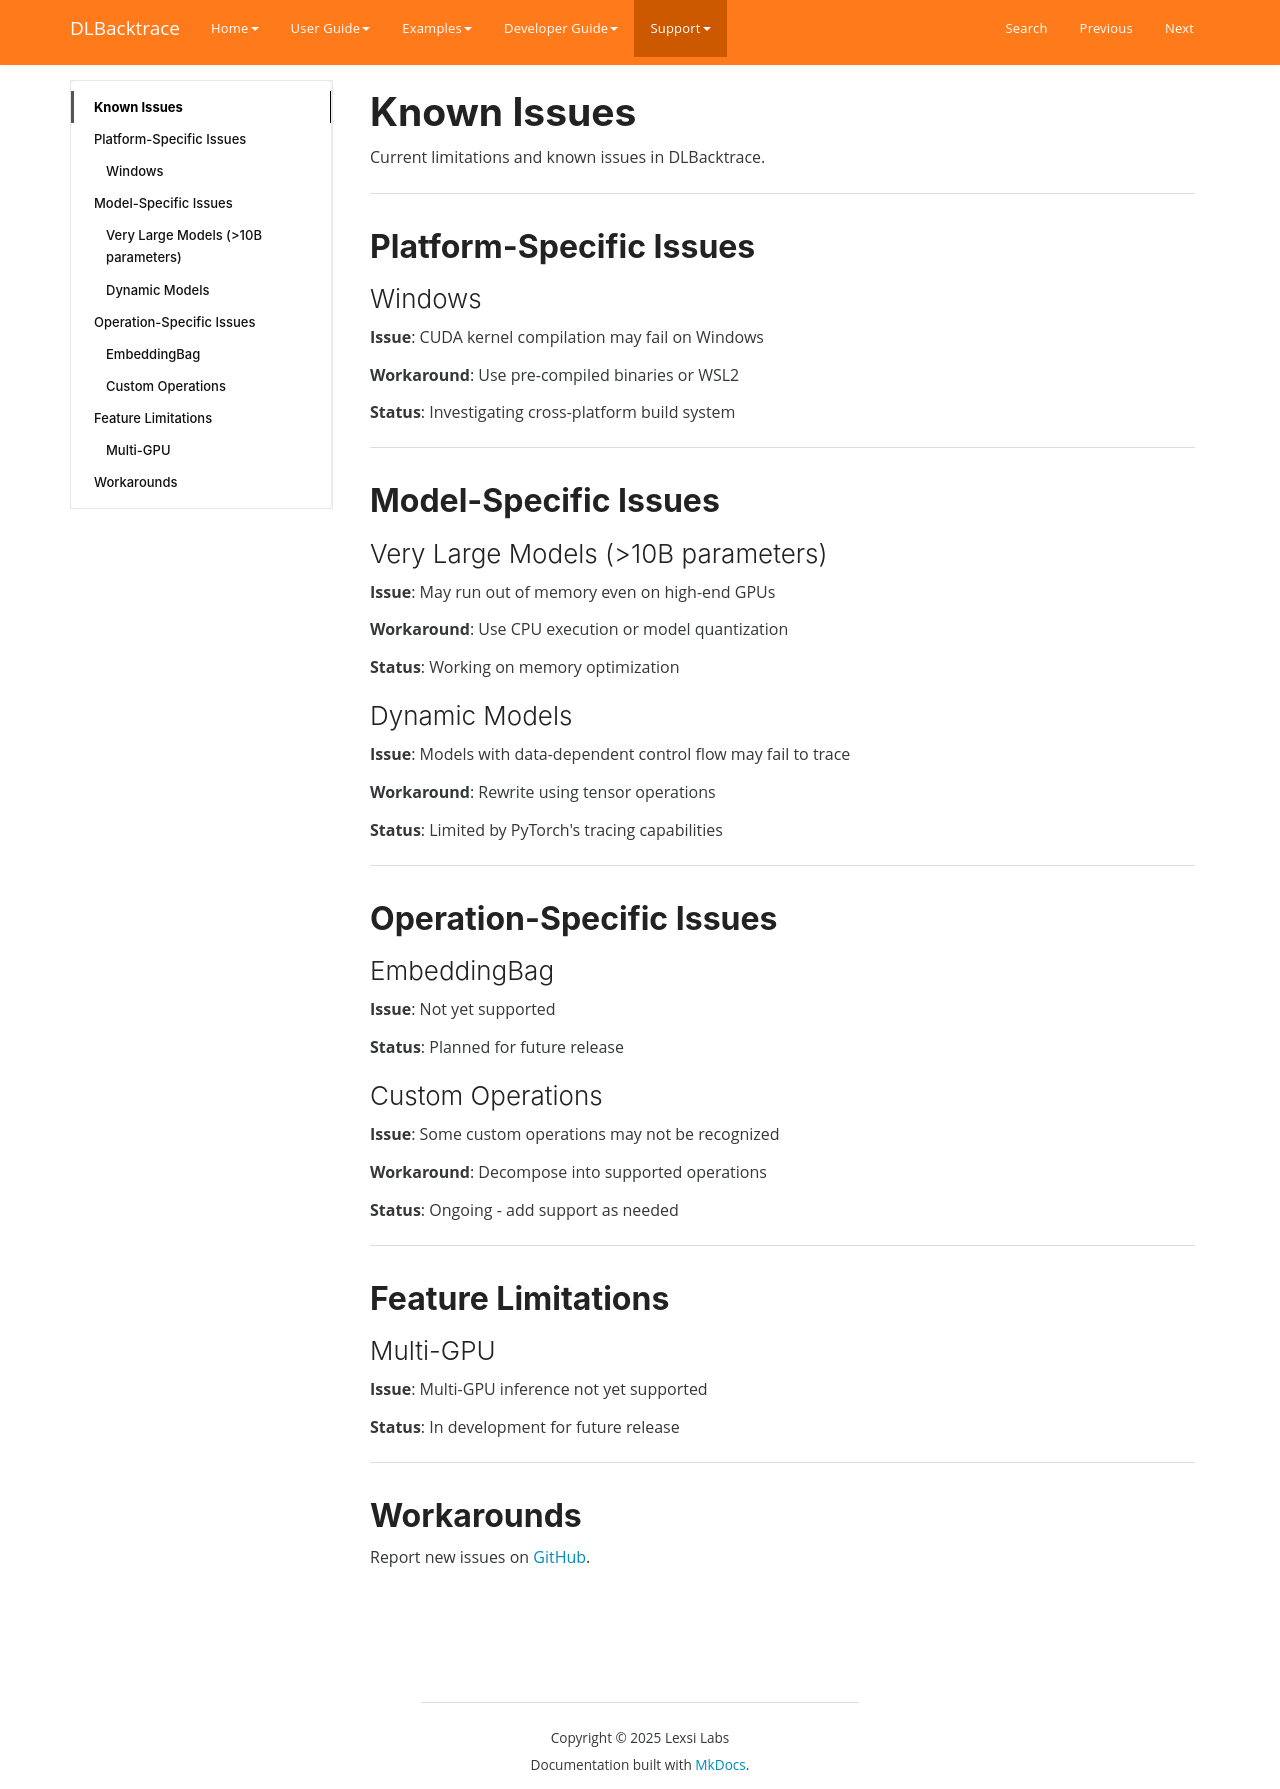

repository: Lexsi-Labs/DLBacktrace · page: support/known-issues/index.html · generator: mkdocs

# Known Issues

Current limitations and known issues in DLBacktrace.

---

## Platform-Specific Issues

### Windows

**Issue**: CUDA kernel compilation may fail on Windows

**Workaround**: Use pre-compiled binaries or WSL2

**Status**: Investigating cross-platform build system

---

## Model-Specific Issues

### Very Large Models (>10B parameters)

**Issue**: May run out of memory even on high-end GPUs

**Workaround**: Use CPU execution or model quantization

**Status**: Working on memory optimization

### Dynamic Models

**Issue**: Models with data-dependent control flow may fail to trace

**Workaround**: Rewrite using tensor operations

**Status**: Limited by PyTorch's tracing capabilities

---

## Operation-Specific Issues

### EmbeddingBag

**Issue**: Not yet supported

**Status**: Planned for future release

### Custom Operations

**Issue**: Some custom operations may not be recognized

**Workaround**: Decompose into supported operations

**Status**: Ongoing - add support as needed

---

## Feature Limitations

### Multi-GPU

**Issue**: Multi-GPU inference not yet supported

**Status**: In development for future release

---

## Workarounds

Report new issues on [GitHub](https://github.com/Lexsi-Labs/DLBacktrace/issues).
